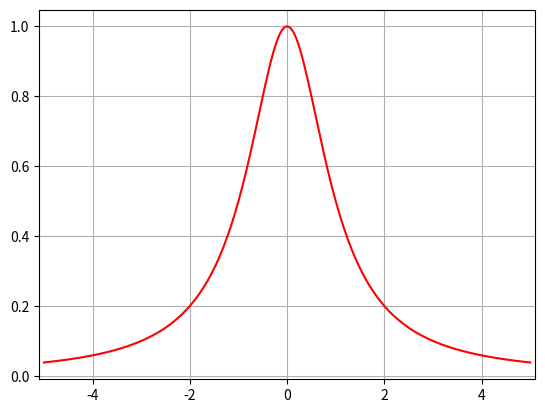

Write Python code to recreate this figure. (Note: this script raises an exception after producing the figure.)
import numpy as np
import matplotlib.pyplot as plt


# TODO: Erstellen Sie einen Plot der Runge-Funktion.
# x values in [-5,5]
x = np.linspace(-5, 5, 256, endpoint=True) 
# calculate y values using Runge function
y = 1 / (1 + (x * x))


##################################################
# Plotting

plt.grid(True)
plt.plot( x, y, 'r-')
plt.xlim( -5.1,5.1)
plt.xticks( np.linspace( -5.0,5.0,11.0))
plt.ylim( -0.1,1.1)
plt.subplots_adjust( left=0.05, right=0.98, top=0.98, bottom=0.05)

plt.savefig('./figures/aufgabe1a.pdf')
plt.show()

